The GitHub repository AnonymousDL4Fun/SSMP contains a labelled image folder "Camelyon" with 2 categories: normal, tumor. Examples follow, each with its label.

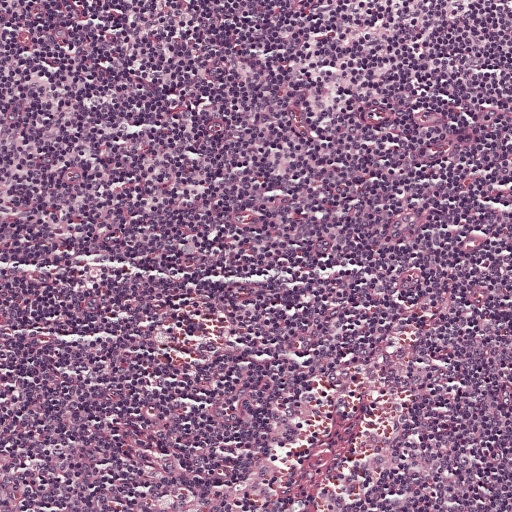
Label: normal

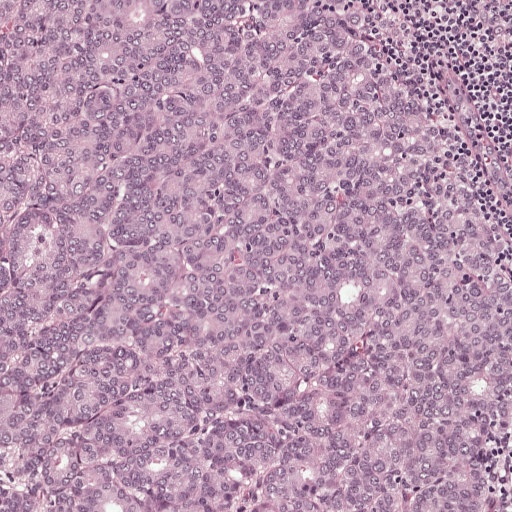
Label: tumor

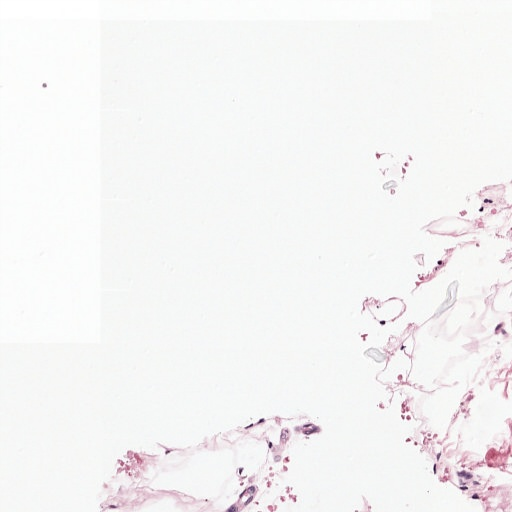
Label: normal

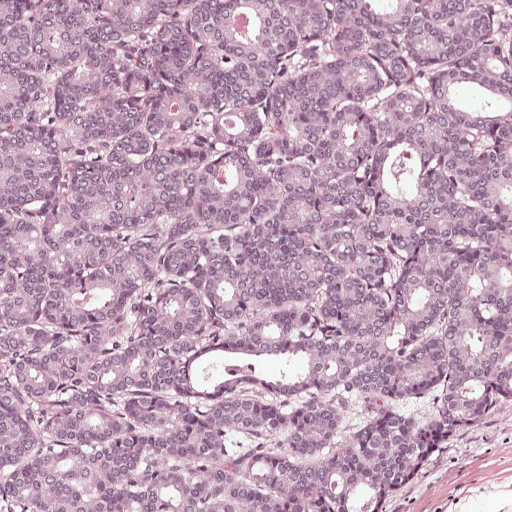
Label: tumor

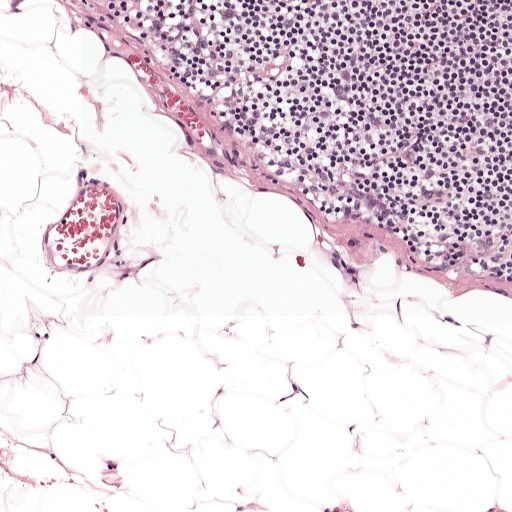
Label: normal

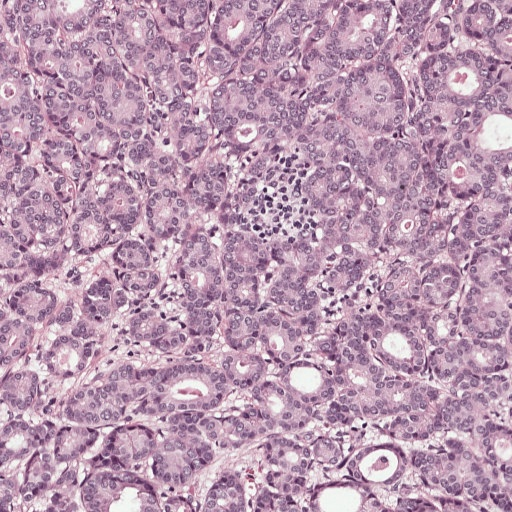
Label: tumor
